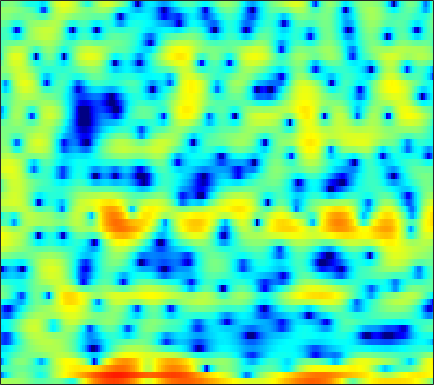

Data behind this chart, as committed beside it:
1.9243, 1.7471, 1.6097, 1.5269, 1.4716, 1.3894, 1.3594, 1.2781, 1.1502, 0.95207, 0.70353, 0.48418, 0.063005, -0.41589, -0.77275, -1.2335, -1.6377, -1.8189, -1.9142, -1.8622, -1.6211, -1.3804, -1.1073, -0.80238
-12.04, -10.16, -7.181, -4.839, -3.522, -2.2, -1.26, -0.7494, -0.3069, -0.1222, -0.1568, -0.3285, -0.7361, -1.347, -1.909, -2.8, -3.754, -4.429, -4.927, -4.723, -3.81, -2.854, -1.429, -0.03191
-3.123, -3.041, -2.777, -2.386, -2.071, -1.674, -1.315, -1.097, -0.9308, -0.8948, -0.9845, -1.164, -1.506, -1.954, -2.317, -2.81, -3.245, -3.471, -3.512, -3.24, -2.643, -2.047, -1.08, -0.02523
-12.01, -8.856, -6.033, -4.029, -2.883, -1.684, -0.8019, -0.312, 0.1236, 0.3154, 0.288, 0.1046, -0.3687, -1.13, -1.919, -3.312, -5.184, -6.883, -9.12, -9.376, -7.064, -4.895, -2.375, -0.3321
-6.074, -5.689, -5.033, -4.328, -3.78, -3.064, -2.406, -1.951, -1.435, -1.002, -0.6653, -0.4835, -0.3081, -0.2157, -0.1847, -0.1727, -0.1646, -0.1411, -0.04847, 0.1158, 0.387, 0.6414, 1.03, 1.429
-7.454, -7.309, -6.945, -6.421, -5.921, -5.165, -4.364, -3.748, -2.943, -2.175, -1.475, -0.9982, -0.4309, 0.06023, 0.3792, 0.7508, 1.065, 1.261, 1.499, 1.691, 1.853, 1.946, 2.043, 2.098
-13.5, -14.33, -14.75, -13.81, -12.3, -9.976, -7.797, -6.327, -4.611, -3.166, -1.937, -1.143, -0.2509, 0.4828, 0.9377, 1.43, 1.812, 2.024, 2.23, 2.353, 2.418, 2.424, 2.387, 2.303
-13.02, -14.11, -15.07, -14.18, -12.39, -9.618, -7.114, -5.49, -3.613, -2.057, -0.7772, 0.02863, 0.9185, 1.609, 2.002, 2.37, 2.566, 2.61, 2.548, 2.363, 2.075, 1.823, 1.474, 1.168
-6.372, -6.162, -5.753, -5.13, -4.527, -3.579, -2.524, -1.702, -0.6218, 0.3939, 1.311, 1.908, 2.561, 3.044, 3.284, 3.422, 3.343, 3.115, 2.565, 1.693, 0.4514, -0.7534, -2.743, -4.93
-6.053, -5.911, -5.607, -5.127, -4.629, -3.805, -2.863, -2.095, -1.058, -0.07737, 0.827, 1.433, 2.115, 2.637, 2.903, 3.099, 3.067, 2.889, 2.414, 1.647, 0.5261, -0.5671, -2.36, -4.261
-10.97, -11.83, -12.86, -13.04, -12.28, -10.4, -8.323, -6.833, -5.09, -3.591, -2.311, -1.491, -0.5538, 0.2202, 0.6704, 1.144, 1.46, 1.6, 1.666, 1.615, 1.482, 1.364, 1.234, 1.201
-11.95, -13.72, -16.85, -18.83, -17.38, -14.04, -11.24, -9.591, -7.822, -6.355, -5.063, -4.167, -3.077, -2.098, -1.452, -0.7173, -0.1732, 0.141, 0.4463, 0.6796, 0.8939, 1.081, 1.403, 1.824
-4.761, -5.3, -6.024, -6.689, -7.1, -7.605, -8.169, -8.686, -9.447, -9.732, -8.901, -7.622, -5.608, -3.806, -2.717, -1.662, -1.024, -0.8277, -0.8975, -1.284, -1.776, -1.984, -1.674, -0.5652
0.001278, -0.4534, -1.173, -2.025, -2.792, -4.041, -5.711, -7.425, -10.48, -14.15, -13.28, -10.06, -6.404, -3.847, -2.478, -1.294, -0.7467, -0.765, -1.421, -3.021, -6.127, -10.26, -14.17, -6.382
-0.6551, -1.041, -1.582, -2.179, -2.647, -3.29, -3.929, -4.353, -4.767, -4.909, -4.66, -4.216, -3.413, -2.505, -1.87, -1.152, -0.6356, -0.4105, -0.293, -0.3536, -0.4558, -0.4416, -0.1414, 0.5308
-3.366, -3.687, -4.039, -4.319, -4.509, -4.724, -4.894, -4.974, -4.984, -4.809, -4.43, -4.015, -3.302, -2.498, -1.864, -1.033, -0.2723, 0.2373, 0.821, 1.309, 1.726, 2.003, 2.341, 2.639
-8.811, -8.977, -8.624, -8.071, -7.761, -7.623, -7.807, -8.103, -8.57, -8.752, -8.283, -7.419, -5.843, -4.123, -2.892, -1.42, -0.1534, 0.6622, 1.577, 2.316, 2.889, 3.221, 3.542, 3.723
-23.64, -18.14, -12.62, -10.01, -9.036, -8.668, -9.254, -10.41, -13.38, -20.23, -25.49, -15.42, -9.387, -5.732, -3.72, -1.643, -0.04425, 0.9209, 1.96, 2.76, 3.354, 3.677, 3.957, 4.069
-4.728, -4.962, -4.946, -4.78, -4.713, -4.788, -5.093, -5.447, -5.978, -6.277, -6.031, -5.417, -4.21, -2.835, -1.836, -0.6261, 0.41, 1.068, 1.8, 2.373, 2.797, 3.023, 3.2, 3.241
0.5238, 0.248, -0.06213, -0.3227, -0.4998, -0.7373, -0.974, -1.142, -1.323, -1.423, -1.416, -1.33, -1.117, -0.8303, -0.5834, -0.2315, 0.112, 0.3598, 0.6581, 0.9126, 1.108, 1.211, 1.278, 1.256
3.239, 2.989, 2.662, 2.334, 2.093, 1.772, 1.447, 1.202, 0.8727, 0.5348, 0.1906, -0.07002, -0.4246, -0.78, -1.033, -1.34, -1.569, -1.669, -1.699, -1.629, -1.504, -1.418, -1.353, -1.383
4.8, 4.541, 4.187, 3.825, 3.546, 3.166, 2.771, 2.452, 1.98, 1.434, 0.7893, 0.2097, -0.7139, -1.827, -2.791, -4.193, -5.492, -6.157, -6.31, -5.745, -4.944, -4.425, -3.995, -3.909
5.24, 4.936, 4.528, 4.129, 3.838, 3.464, 3.111, 2.849, 2.479, 2.028, 1.421, 0.8018, -0.3166, -1.915, -3.585, -6.796, -12.34, -21.97, -17.7, -10.11, -6.773, -5.362, -4.405, -4.273
3.337, 3.006, 2.543, 2.008, 1.589, 1.111, 0.8728, 0.9142, 1.186, 1.511, 1.693, 1.67, 1.364, 0.7065, 0.005324, -1.113, -2.219, -2.794, -2.947, -2.482, -1.835, -1.438, -1.157, -1.253
-2.953, -2.378, -2.271, -3.179, -4.675, -7.995, -10.68, -8.455, -4.276, -1.41, 0.4037, 1.266, 1.923, 2.165, 2.164, 2.008, 1.772, 1.617, 1.453, 1.35, 1.289, 1.227, 1.093, 0.8833
-5.192, -3.563, -2.539, -2.613, -3.236, -4.419, -4.922, -4.112, -2.142, -0.2632, 1.134, 1.813, 2.332, 2.482, 2.425, 2.192, 1.895, 1.674, 1.442, 1.268, 1.127, 1.008, 0.7671, 0.4062
1.296, 1.462, 1.698, 1.871, 1.942, 2.006, 2.121, 2.254, 2.492, 2.691, 2.724, 2.593, 2.152, 1.391, 0.6049, -0.6382, -1.893, -2.618, -2.982, -2.689, -2.181, -1.879, -1.771, -2.137
2.788, 2.943, 3.174, 3.393, 3.53, 3.65, 3.694, 3.661, 3.502, 3.17, 2.596, 1.981, 0.8253, -0.8304, -2.529, -5.72, -11.04, -19.34, -18.7, -10.39, -6.916, -5.473, -4.452, -4.203
1.179, 1.705, 2.352, 2.878, 3.183, 3.462, 3.572, 3.543, 3.333, 2.934, 2.315, 1.695, 0.6452, -0.6722, -1.827, -3.53, -5.208, -6.156, -6.589, -6.145, -5.367, -4.818, -4.288, -4.01
-1.698, -0.3378, 1.052, 2.054, 2.594, 3.076, 3.307, 3.329, 3.184, 2.845, 2.348, 1.874, 1.131, 0.3022, -0.3477, -1.19, -1.929, -2.378, -2.811, -3.075, -3.215, -3.284, -3.373, -3.501
-1.479, -0.1003, 1.302, 2.307, 2.836, 3.273, 3.453, 3.431, 3.222, 2.822, 2.262, 1.77, 1.052, 0.3098, -0.2242, -0.8639, -1.386, -1.703, -2.049, -2.342, -2.638, -2.896, -3.318, -3.847
1.707, 2.315, 3.027, 3.559, 3.822, 3.984, 3.924, 3.733, 3.27, 2.583, 1.674, 0.8664, -0.3243, -1.524, -2.311, -3.042, -3.336, -3.315, -3.143, -2.996, -3.023, -3.207, -3.728, -4.607
3.576, 3.889, 4.235, 4.448, 4.507, 4.441, 4.167, 3.812, 3.114, 2.117, 0.7449, -0.6181, -3, -6.283, -9.472, -12.84, -10.41, -7.828, -5.391, -3.958, -3.264, -3.126, -3.402, -4.189
3.229, 3.551, 3.844, 3.977, 3.966, 3.805, 3.488, 3.138, 2.524, 1.702, 0.593, -0.4681, -2.269, -4.546, -6.338, -7.742, -6.883, -5.473, -3.748, -2.589, -1.986, -1.86, -2.065, -2.643
1.453, 1.937, 2.275, 2.312, 2.172, 1.823, 1.409, 1.131, 0.8497, 0.6679, 0.5353, 0.4318, 0.2204, -0.03048, -0.1883, -0.2561, -0.1355, 0.0417, 0.2785, 0.4095, 0.3365, 0.1053, -0.4505, -1.278
0.2239, 0.6969, 0.803, 0.3173, -0.4202, -1.847, -3.569, -4.546, -4.477, -2.997, -1.251, -0.1447, 1.013, 1.853, 2.304, 2.734, 3.01, 3.11, 3.086, 2.87, 2.422, 1.916, 0.9719, -0.3158
0.1149, 0.2518, -0.02123, -0.8932, -2.035, -4.449, -8.473, -12.79, -12.05, -6.46, -2.812, -0.9549, 0.8324, 2.082, 2.768, 3.402, 3.768, 3.892, 3.869, 3.606, 3.085, 2.51, 1.468, 0.06221
-0.01002, -0.0259, -0.2348, -0.6507, -1.093, -1.798, -2.445, -2.708, -2.574, -1.904, -0.9484, -0.2015, 0.7085, 1.46, 1.921, 2.407, 2.732, 2.874, 2.914, 2.764, 2.4, 1.969, 1.173, 0.1094
-0.2783, -0.2728, -0.2618, -0.267, -0.2807, -0.3054, -0.3239, -0.3273, -0.2782, -0.1704, -0.05097, 0.0593, 0.2283, 0.4348, 0.6166, 0.9152, 1.263, 1.514, 1.778, 1.918, 1.882, 1.722, 1.308, 0.6631
-1.548, -1.445, -1.049, -0.5168, -0.1143, 0.3418, 0.649, 0.7535, 0.7132, 0.4507, -0.03154, -0.5259, -1.286, -1.941, -2.154, -1.871, -1.022, -0.225, 0.7864, 1.58, 2.089, 2.279, 2.276, 1.994
-8.35, -7.238, -4.503, -2.135, -0.7979, 0.4623, 1.219, 1.496, 1.468, 0.9525, -0.1044, -1.397, -4.085, -8.79, -14.8, -11.96, -5.448, -2.55, 0.008753, 1.659, 2.687, 3.145, 3.421, 3.355
-10.21, -8.781, -5.563, -2.958, -1.495, -0.08291, 0.8227, 1.214, 1.372, 1.123, 0.4335, -0.3538, -1.756, -3.275, -3.999, -3.707, -2.263, -1.002, 0.4803, 1.596, 2.35, 2.695, 2.888, 2.805
-3.174, -3.134, -2.661, -1.899, -1.26, -0.4256, 0.2931, 0.7072, 1.077, 1.228, 1.159, 1.006, 0.7199, 0.4409, 0.2963, 0.2696, 0.4064, 0.5894, 0.8611, 1.094, 1.243, 1.285, 1.225, 1.024
-2.329, -2.616, -2.644, -2.223, -1.679, -0.7909, 0.1152, 0.729, 1.398, 1.863, 2.143, 2.22, 2.198, 2.053, 1.88, 1.59, 1.261, 0.9876, 0.6059, 0.237, -0.09221, -0.2961, -0.5073, -0.6942
-4.464, -6.234, -7.489, -6.098, -4.187, -1.78, 0.1354, 1.26, 2.388, 3.147, 3.595, 3.745, 3.713, 3.44, 3.091, 2.42, 1.532, 0.7238, -0.4988, -1.775, -2.856, -3.343, -3.42, -3.031
-4.557, -7.529, -10.56, -7.442, -4.33, -1.201, 1.002, 2.213, 3.374, 4.118, 4.487, 4.565, 4.394, 3.925, 3.373, 2.347, 0.917, -0.4803, -2.965, -6.586, -12.35, -17.24, -12.23, -7.544
-0.4876, -0.8798, -0.9901, -0.5439, 0.08379, 1.078, 2.039, 2.647, 3.255, 3.605, 3.686, 3.568, 3.196, 2.577, 1.949, 0.9041, -0.403, -1.573, -3.422, -5.561, -7.595, -8.43, -7.958, -6.477
0.2239, 0.4086, 0.8042, 1.313, 1.728, 2.274, 2.739, 2.994, 3.172, 3.126, 2.86, 2.496, 1.827, 0.9828, 0.2751, -0.6984, -1.624, -2.254, -2.967, -3.534, -3.929, -4.084, -4.127, -4.018
-1.29, -0.265, 0.9836, 2.033, 2.656, 3.298, 3.706, 3.859, 3.83, 3.518, 2.899, 2.218, 0.991, -0.5646, -1.885, -3.571, -4.603, -4.691, -4.135, -3.355, -2.718, -2.393, -2.217, -2.33
-3.74, -1.439, 0.7239, 2.218, 3.03, 3.79, 4.224, 4.36, 4.282, 3.899, 3.137, 2.296, 0.6615, -1.784, -4.488, -10.66, -44.94, -13.24, -6.551, -3.397, -1.635, -0.8845, -0.4424, -0.5927
-2.37, -1.289, -0.017, 0.9708, 1.551, 2.103, 2.444, 2.568, 2.585, 2.413, 2.027, 1.563, 0.7168, -0.4253, -1.403, -2.621, -3.194, -2.949, -1.992, -0.8854, -0.00484, 0.4152, 0.6366, 0.4715
-2.367, -1.896, -1.408, -1.085, -0.9597, -0.9099, -0.8858, -0.833, -0.6613, -0.3937, -0.07405, 0.1199, 0.3089, 0.3992, 0.4271, 0.4758, 0.5977, 0.7578, 1.043, 1.352, 1.592, 1.689, 1.656, 1.432
-3.16, -2.818, -2.749, -3.123, -3.727, -4.886, -6.208, -6.818, -6.422, -4.85, -3.071, -1.872, -0.6018, 0.3681, 0.927, 1.509, 1.956, 2.225, 2.512, 2.714, 2.821, 2.83, 2.729, 2.468
-2.804, -2.621, -2.854, -3.741, -4.909, -7.487, -12.14, -18.77, -16.01, -8.838, -4.973, -3.023, -1.151, 0.1611, 0.8935, 1.618, 2.135, 2.423, 2.709, 2.905, 3.028, 3.064, 3.033, 2.872
-1.18, -1.165, -1.408, -1.955, -2.532, -3.459, -4.337, -4.702, -4.528, -3.653, -2.499, -1.668, -0.721, 0.00391, 0.4078, 0.7832, 1.004, 1.106, 1.206, 1.325, 1.499, 1.664, 1.897, 2.098
0.3561, 0.3368, 0.2234, 0.03738, -0.1655, -0.4425, -0.7088, -0.8464, -0.9137, -0.8576, -0.7251, -0.6111, -0.5118, -0.5137, -0.6151, -0.898, -1.354, -1.784, -2.363, -2.689, -2.464, -1.891, -0.8226, 0.2873
0.7061, 0.7645, 0.8336, 0.8421, 0.7941, 0.6531, 0.4544, 0.2629, -0.02216, -0.3456, -0.6876, -0.951, -1.312, -1.738, -2.147, -2.922, -4.131, -5.513, -8.439, -13.46, -14.42, -9.455, -4.623, -1.518
-1.204, -0.802, -0.3226, -0.02282, 0.09011, 0.03, -0.2326, -0.5669, -1.19, -1.96, -2.812, -3.441, -4.108, -4.496, -4.614, -4.723, -5.021, -5.49, -6.456, -7.331, -6.763, -5.123, -2.493, -0.1446
